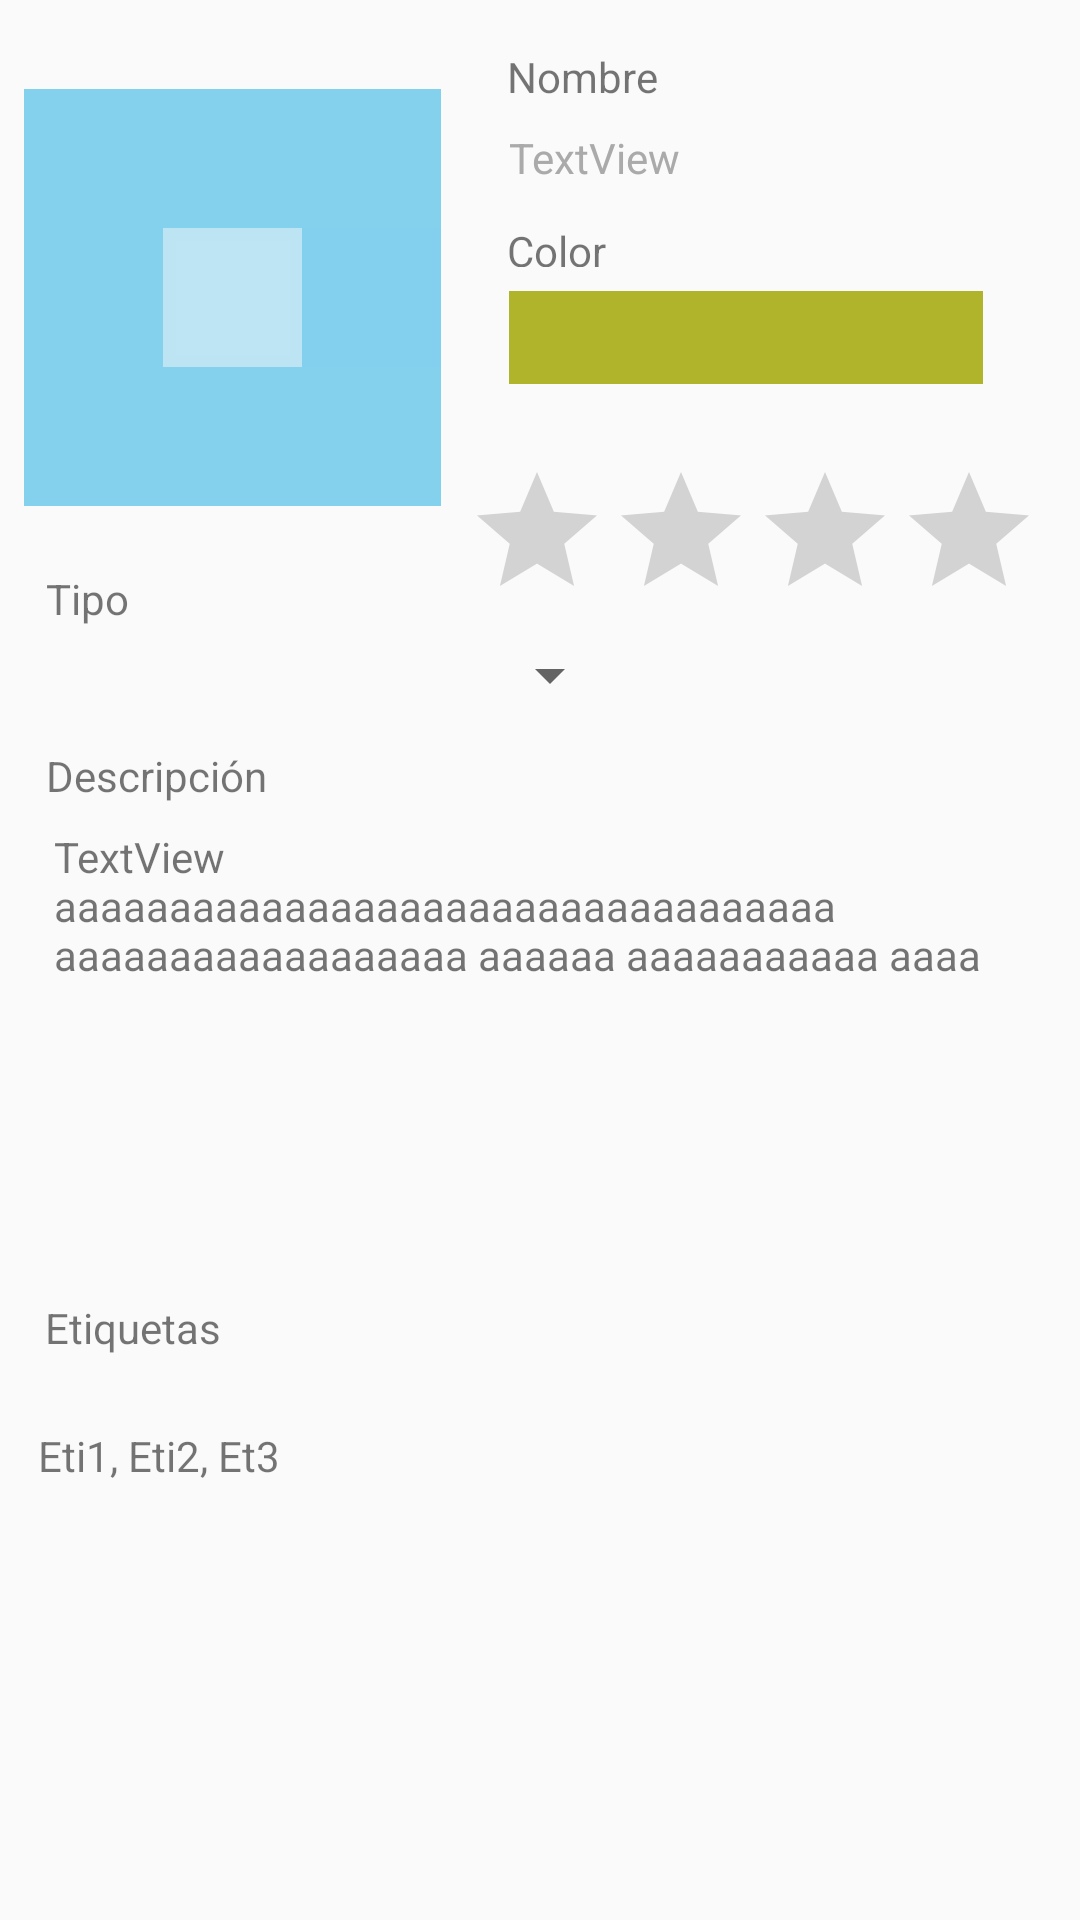

Android layout source for this screen:
<!-- AndroidManifest.xml: application theme AppTheme -->
<!-- res/layout/activity_prenda.xml -->
<?xml version="1.0" encoding="utf-8"?>
<android.support.constraint.ConstraintLayout xmlns:android="http://schemas.android.com/apk/res/android"
    xmlns:app="http://schemas.android.com/apk/res-auto"
    xmlns:tools="http://schemas.android.com/tools"
    android:layout_width="match_parent"
    android:layout_height="match_parent"
    tools:context=".armario.PrendaActivity">


    <ImageView
        android:id="@+id/ivPrenda"
        android:layout_width="139dp"
        android:layout_height="166dp"
        android:layout_marginEnd="8dp"
        android:layout_marginStart="8dp"
        android:layout_marginTop="16dp"
        android:src="@drawable/abc_list_focused_holo"
        app:layout_constraintEnd_toEndOf="parent"
        app:layout_constraintHorizontal_bias="0.0"
        app:layout_constraintStart_toStartOf="parent"
        app:layout_constraintTop_toTopOf="parent" />

    <TextView
        android:id="@+id/tvNombre"
        android:layout_width="wrap_content"
        android:layout_height="wrap_content"
        android:layout_marginEnd="8dp"
        android:layout_marginStart="8dp"
        android:layout_marginTop="16dp"
        android:text="Nombre"
        app:layout_constraintEnd_toEndOf="parent"
        app:layout_constraintHorizontal_bias="0.096"
        app:layout_constraintStart_toEndOf="@+id/ivPrenda"
        app:layout_constraintTop_toTopOf="parent"
        tools:text="Nombre" />

    <TextView
        android:id="@+id/etNombre"
        android:layout_width="156dp"
        android:layout_height="19dp"
        android:layout_marginEnd="8dp"
        android:layout_marginStart="8dp"
        android:layout_marginTop="8dp"
        android:layout_weight="1"
        android:text="TextView"
        android:textColor="@android:color/darker_gray"
        app:layout_constraintEnd_toEndOf="parent"
        app:layout_constraintHorizontal_bias="0.358"
        app:layout_constraintStart_toEndOf="@+id/ivPrenda"
        app:layout_constraintTop_toBottomOf="@+id/tvNombre" />

    <TextView
        android:id="@+id/tvColor"
        android:layout_width="wrap_content"
        android:layout_height="15dp"
        android:layout_marginEnd="8dp"
        android:layout_marginStart="8dp"
        android:layout_marginTop="12dp"
        android:text="Color"
        app:layout_constraintEnd_toEndOf="parent"
        app:layout_constraintHorizontal_bias="0.086"
        app:layout_constraintStart_toEndOf="@+id/ivPrenda"
        app:layout_constraintTop_toBottomOf="@+id/etNombre" />

    <TextView
        android:id="@+id/tvColorEdit"
        android:layout_width="158dp"
        android:layout_height="31dp"
        android:layout_marginEnd="8dp"
        android:layout_marginStart="8dp"
        android:layout_marginTop="8dp"
        android:background="@color/colorPrimaryDark"
        app:layout_constraintEnd_toEndOf="parent"
        app:layout_constraintHorizontal_bias="0.378"
        app:layout_constraintStart_toEndOf="@+id/ivPrenda"
        app:layout_constraintTop_toBottomOf="@+id/tvColor" />

    <TextView
        android:id="@+id/tvConjuntoDesc"
        android:layout_width="wrap_content"
        android:layout_height="wrap_content"
        android:layout_marginEnd="8dp"
        android:layout_marginStart="8dp"
        android:layout_marginTop="12dp"
        android:text="Descripción"
        app:layout_constraintEnd_toEndOf="parent"
        app:layout_constraintHorizontal_bias="0.027"
        app:layout_constraintStart_toStartOf="parent"
        app:layout_constraintTop_toBottomOf="@+id/spTipos" />

    <TextView
        android:id="@+id/etConjuntoDesc"
        android:layout_width="314dp"
        android:layout_height="141dp"
        android:layout_marginEnd="8dp"
        android:layout_marginStart="8dp"
        android:layout_marginTop="8dp"
        android:scrollbars="vertical"
        android:text="TextView aaaaaaaaaaaaaaaaaaaaaaaaaaaaaaaaaa aaaaaaaaaaaaaaaaaa aaaaaa aaaaaaaaaaa aaaa"
        app:layout_constraintEnd_toEndOf="parent"
        app:layout_constraintHorizontal_bias="0.333"
        app:layout_constraintStart_toStartOf="parent"
        app:layout_constraintTop_toBottomOf="@+id/tvConjuntoDesc" />

    <TextView
        android:id="@+id/tvTipo"
        android:layout_width="wrap_content"
        android:layout_height="wrap_content"
        android:layout_marginEnd="8dp"
        android:layout_marginStart="8dp"
        android:layout_marginTop="8dp"
        android:text="Tipo"
        app:layout_constraintEnd_toEndOf="parent"
        app:layout_constraintHorizontal_bias="0.023"
        app:layout_constraintStart_toStartOf="parent"
        app:layout_constraintTop_toBottomOf="@+id/ivPrenda" />

    <Spinner
        android:id="@+id/spTipos"
        android:layout_width="193dp"
        android:layout_height="wrap_content"
        android:layout_marginEnd="8dp"
        android:layout_marginStart="8dp"
        android:layout_marginTop="4dp"
        app:layout_constraintEnd_toEndOf="parent"
        app:layout_constraintHorizontal_bias="0.042"
        app:layout_constraintStart_toStartOf="parent"
        app:layout_constraintTop_toBottomOf="@+id/tvTipo" />

    <TextView
        android:id="@+id/tvConjuntoEtiquetas"
        android:layout_width="wrap_content"
        android:layout_height="wrap_content"
        android:layout_marginEnd="8dp"
        android:layout_marginStart="8dp"
        android:layout_marginTop="16dp"
        android:text="Etiquetas"
        app:layout_constraintEnd_toEndOf="parent"
        app:layout_constraintHorizontal_bias="0.025"
        app:layout_constraintStart_toStartOf="parent"
        app:layout_constraintTop_toBottomOf="@+id/etConjuntoDesc" />

    <TextView
        android:id="@+id/tvEtiquetasEdit"
        android:layout_width="335dp"
        android:layout_height="22dp"
        android:layout_marginBottom="8dp"
        android:layout_marginEnd="8dp"
        android:layout_marginStart="8dp"
        android:layout_marginTop="8dp"
        android:text="Eti1, Eti2, Et3"
        app:layout_constraintBottom_toBottomOf="parent"
        app:layout_constraintEnd_toEndOf="parent"
        app:layout_constraintHorizontal_bias="0.515"
        app:layout_constraintStart_toStartOf="parent"
        app:layout_constraintTop_toBottomOf="@+id/tvConjuntoEtiquetas"
        app:layout_constraintVertical_bias="0.105" />

    <RatingBar
        android:id="@+id/size"
        android:layout_width="188dp"
        android:layout_height="44dp"
        android:layout_marginBottom="8dp"
        android:layout_marginEnd="8dp"
        android:layout_marginStart="8dp"
        android:layout_marginTop="16dp"
        android:numStars="3"
        app:layout_constraintBottom_toBottomOf="parent"
        app:layout_constraintEnd_toEndOf="parent"
        app:layout_constraintHorizontal_bias="0.0"
        app:layout_constraintStart_toEndOf="@+id/ivPrenda"
        app:layout_constraintTop_toBottomOf="@+id/tvColorEdit"
        app:layout_constraintVertical_bias="0.021" />

</android.support.constraint.ConstraintLayout>
<!-- resources referenced by this layout -->
<resources>
  <color name="colorPrimaryDark">#AFB42B</color>
  <style name="AppTheme" parent="Base.Theme.AppCompat.Light.DarkActionBar">
          
          <item name="colorPrimary">@color/colorPrimary</item>
          <item name="colorPrimaryDark">@color/colorPrimaryDark</item>
          <item name="colorAccent">@color/colorAccent</item>
      </style>
  <color name="colorPrimary">#CDDC39</color>
  <color name="colorAccent">#00BCD4</color>
</resources>
